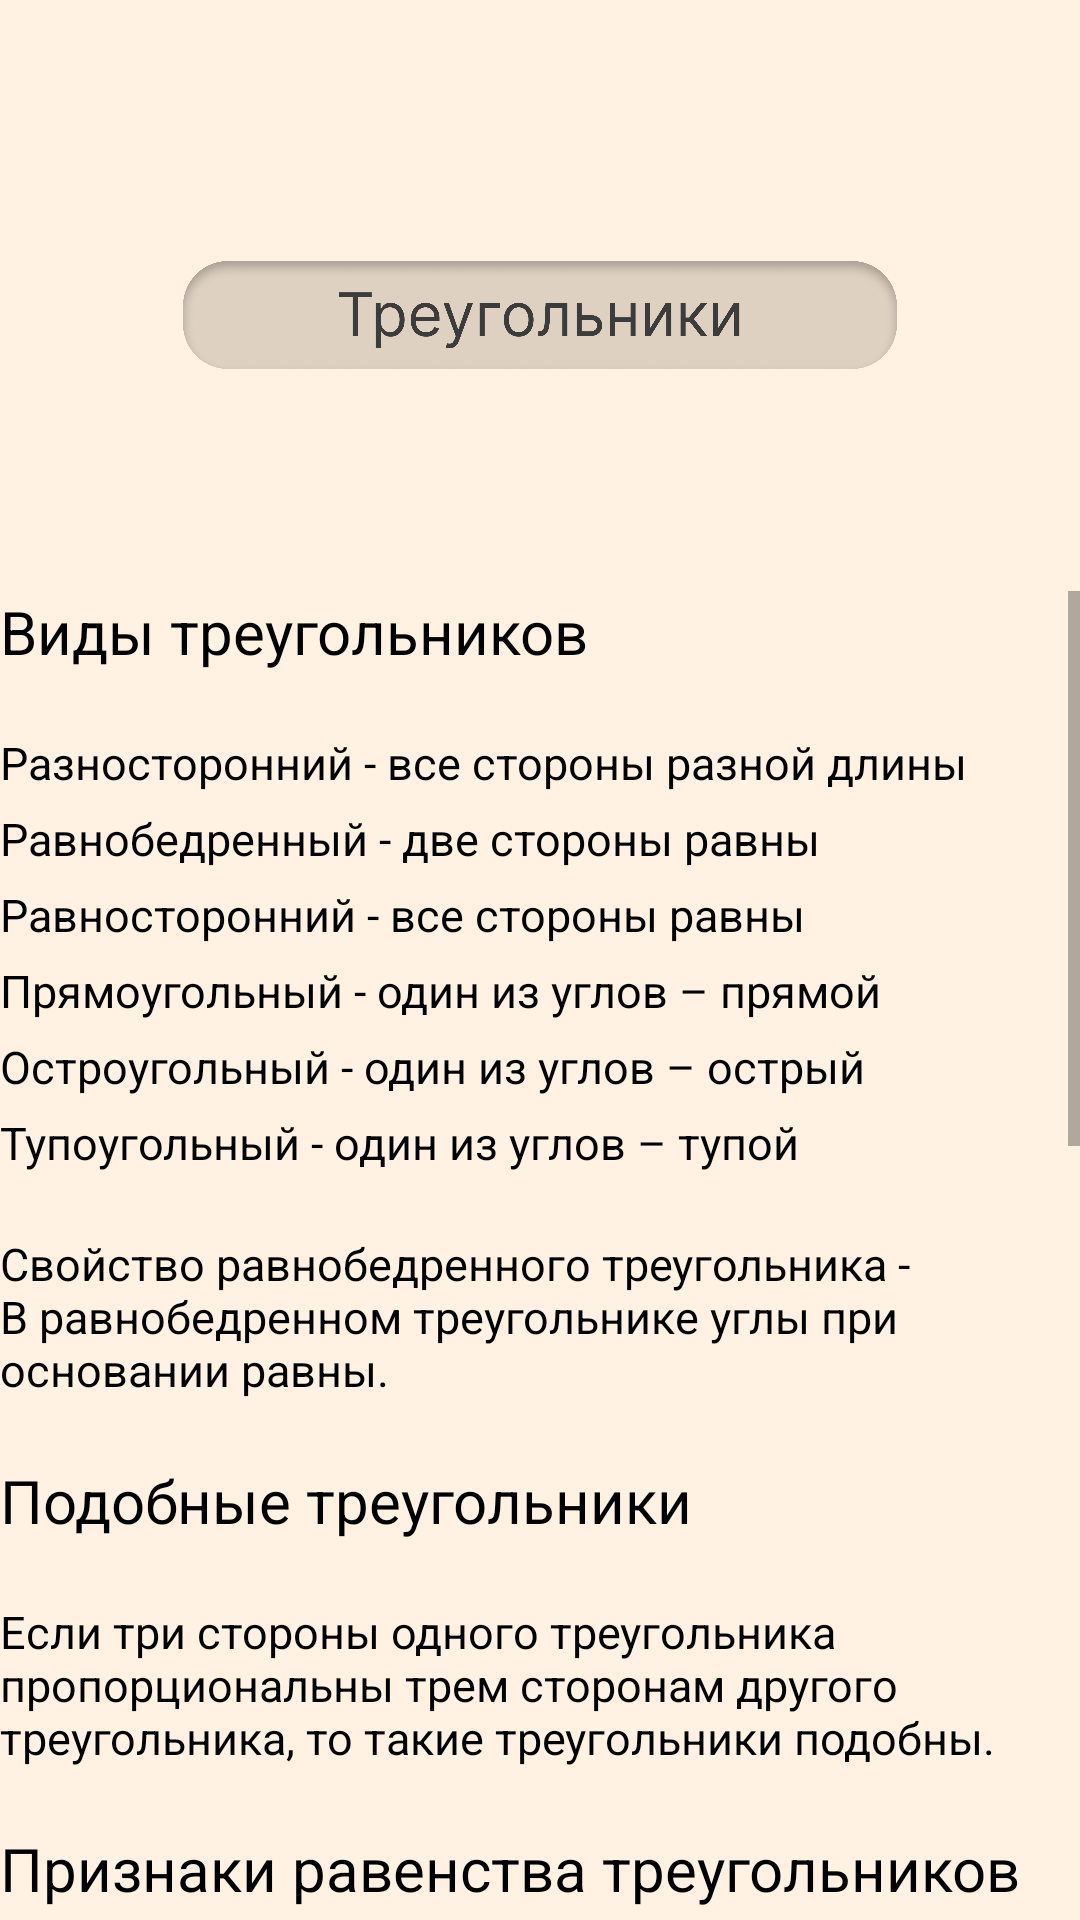

This screen was rendered from an Android layout file. Write that file and the resources it references.
<!-- AndroidManifest.xml: application theme Theme.PreExam -->
<!-- res/layout/activity_theor_trianact.xml -->
<?xml version="1.0" encoding="utf-8"?>
<androidx.constraintlayout.widget.ConstraintLayout xmlns:android="http://schemas.android.com/apk/res/android"
    xmlns:app="http://schemas.android.com/apk/res-auto"
    xmlns:tools="http://schemas.android.com/tools"
    android:layout_width="match_parent"
    android:layout_height="match_parent"
    android:background="#fff2e3"
    tools:context=".theorTrianact">

    <ImageView
        android:id="@+id/imageView150"
        android:layout_width="238dp"
        android:layout_height="36dp"
        android:layout_marginTop="87dp"
        app:layout_constraintEnd_toEndOf="parent"
        app:layout_constraintStart_toStartOf="parent"
        app:layout_constraintTop_toTopOf="parent"
        app:srcCompat="@drawable/triagtheoreme" />

    <ScrollView
        android:layout_width="0dp"
        android:layout_height="0dp"
        android:layout_marginTop="197dp"
        app:layout_constraintBottom_toBottomOf="parent"
        app:layout_constraintEnd_toEndOf="parent"
        app:layout_constraintStart_toStartOf="parent"
        app:layout_constraintTop_toTopOf="parent">

        <LinearLayout
            android:layout_width="match_parent"
            android:layout_height="wrap_content"
            android:orientation="vertical" >

            <TextView
                android:id="@+id/textView92"
                android:layout_width="match_parent"
                android:layout_height="wrap_content"
                android:text="Виды треугольников"
                android:textColor="#000000"
                android:textSize="20sp" />

            <Space
                android:layout_width="match_parent"
                android:layout_height="20dp" />

            <TextView
                android:id="@+id/textView110"
                android:layout_width="match_parent"
                android:layout_height="wrap_content"
                android:text="Разносторонний - все стороны разной длины"
                android:textColor="#000000"
                android:textSize="15sp" />

            <Space
                android:layout_width="match_parent"
                android:layout_height="5dp" />

            <TextView
                android:id="@+id/textView111"
                android:layout_width="match_parent"
                android:layout_height="wrap_content"
                android:text="Равнобедренный - две стороны равны"
                android:textColor="#000000"
                android:textSize="15sp" />

            <Space
                android:layout_width="match_parent"
                android:layout_height="5dp" />

            <TextView
                android:id="@+id/textView113"
                android:layout_width="match_parent"
                android:layout_height="wrap_content"
                android:text="Равносторонний - все стороны равны"
                android:textColor="#000000"
                android:textSize="15sp" />

            <Space
                android:layout_width="match_parent"
                android:layout_height="5dp" />

            <TextView
                android:id="@+id/textView115"
                android:layout_width="match_parent"
                android:layout_height="wrap_content"
                android:text="Прямоугольный - один из углов – прямой"
                android:textColor="#000000"
                android:textSize="15sp" />

            <Space
                android:layout_width="match_parent"
                android:layout_height="5dp" />

            <TextView
                android:id="@+id/textView118"
                android:layout_width="match_parent"
                android:layout_height="wrap_content"
                android:text="Остроугольный - один из углов – острый"
                android:textColor="#000000"
                android:textSize="15sp" />

            <Space
                android:layout_width="match_parent"
                android:layout_height="5dp" />

            <TextView
                android:id="@+id/textView120"
                android:layout_width="match_parent"
                android:layout_height="wrap_content"
                android:text="Тупоугольный - один из углов – тупой"
                android:textColor="#000000"
                android:textSize="15sp" />

            <Space
                android:layout_width="match_parent"
                android:layout_height="20dp" />

            <TextView
                android:id="@+id/textView122"
                android:layout_width="match_parent"
                android:layout_height="wrap_content"
                android:text="Свойство равнобедренного треугольника - В равнобедренном треугольнике углы при основании равны."
                android:textColor="#000000"
                android:textSize="15sp" />

            <Space
                android:layout_width="match_parent"
                android:layout_height="20dp" />

            <TextView
                android:id="@+id/textView126"
                android:layout_width="match_parent"
                android:layout_height="wrap_content"
                android:text="Подобные треугольники"
                android:textColor="#000000"
                android:textSize="20sp" />

            <Space
                android:layout_width="match_parent"
                android:layout_height="20dp" />

            <TextView
                android:id="@+id/textView128"
                android:layout_width="match_parent"
                android:layout_height="wrap_content"
                android:text="Если три стороны одного треугольника пропорциональны трем сторонам другого треугольника, то такие треугольники подобны."
                android:textColor="#000000"
                android:textSize="15sp" />

            <Space
                android:layout_width="match_parent"
                android:layout_height="20dp" />

            <TextView
                android:id="@+id/textView129"
                android:layout_width="match_parent"
                android:layout_height="wrap_content"
                android:text="Признаки равенства треугольников"
                android:textColor="#000000"
                android:textSize="20sp" />

            <Space
                android:layout_width="match_parent"
                android:layout_height="20dp" />

            <TextView
                android:id="@+id/textView130"
                android:layout_width="match_parent"
                android:layout_height="wrap_content"
                android:text="Если две стороны и угол между ними одного треугольника соответственно равны двум сторонам и углу между ними другого треугольника, то такие треугольники равны."
                android:textColor="#000000"
                android:textSize="15sp" />

            <Space
                android:layout_width="match_parent"
                android:layout_height="15dp" />

            <TextView
                android:id="@+id/textView131"
                android:layout_width="match_parent"
                android:layout_height="wrap_content"
                android:text="Если сторона и два прилежащих к ней угла одного треугольника соответственно равны стороне и двум прилежащим к ней углам другого треугольника, то такие треугольники равны."
                android:textColor="#000000"
                android:textSize="15sp" />

            <Space
                android:layout_width="match_parent"
                android:layout_height="20dp" />

            <TextView
                android:id="@+id/textView132"
                android:layout_width="match_parent"
                android:layout_height="wrap_content"
                android:text="Признаки подобия треугольников"
                android:textColor="#000000"
                android:textSize="20sp" />

            <Space
                android:layout_width="match_parent"
                android:layout_height="20dp" />

            <TextView
                android:id="@+id/textView133"
                android:layout_width="match_parent"
                android:layout_height="wrap_content"
                android:text="Если два угла одного треугольника соответственно равны двум углам другого треугольника, то такие треугольники подобны."
                android:textColor="#000000"
                android:textSize="15sp" />

            <Space
                android:layout_width="match_parent"
                android:layout_height="15dp" />

            <TextView
                android:id="@+id/textView134"
                android:layout_width="match_parent"
                android:layout_height="wrap_content"
                android:text=" Если две стороны одного треугольника пропорциональны двум сторонам другого треугольника и углы, заключенные между этими сторонами, равны, то такие треугольники подобны."
                android:textColor="#000000"
                android:textSize="15sp" />

            <Space
                android:layout_width="match_parent"
                android:layout_height="15dp" />

            <TextView
                android:id="@+id/textView135"
                android:layout_width="match_parent"
                android:layout_height="wrap_content"
                android:text="Если три стороны одного треугольника пропорциональны трем сторонам другого треугольника, то такие треугольники подобны."
                android:textColor="#000000"
                android:textSize="15sp" />

            <ImageView
                android:id="@+id/imageView151"
                android:layout_width="match_parent"
                android:layout_height="188dp"
                android:layout_marginBottom="-47dp"
                app:srcCompat="@drawable/group" />

        </LinearLayout>
    </ScrollView>
</androidx.constraintlayout.widget.ConstraintLayout>
<!-- resources referenced by this layout -->
<resources>
  <!-- drawable group: png bitmap (drawable-v24, 21828 bytes) -->
  <!-- drawable triagtheoreme: png bitmap (drawable-v24, 76489 bytes) -->
  <style name="Theme.PreExam" parent="Theme.MaterialComponents.DayNight.DarkActionBar">
          
          <item name="colorPrimary">@color/purple_500</item>
          <item name="colorPrimaryVariant">@color/purple_700</item>
          <item name="colorOnPrimary">@color/white</item>
          
          <item name="colorSecondary">@color/teal_200</item>
          <item name="colorSecondaryVariant">@color/teal_700</item>
          <item name="colorOnSecondary">@color/black</item>
          <item name="windowActionBar">false</item>
          <item name="windowNoTitle">true</item>
          <item name="android:windowFullscreen">true</item>
          
          <item name="android:statusBarColor" tools:targetApi="l">?attr/colorPrimaryVariant</item>
          
      </style>
  <!-- not gathered from this repository: default colours our renderer supplied (Android Studio template values) -->
  <color name="purple_500">#FF6200EE</color>
  <color name="purple_700">#FF3700B3</color>
  <color name="teal_200">#FF03DAC5</color>
  <color name="teal_700">#FF018786</color>
  <color name="black">#FF000000</color>
  <color name="white">#FFFFFFFF</color>
</resources>
